Run: headless pygame with SDL's dummy video driver; simulated clock (each Clock.tick advances the game by its frame time, no real sleeping); random seed 0; keys injected as events and as key.get_pressed() state; no mouse input.
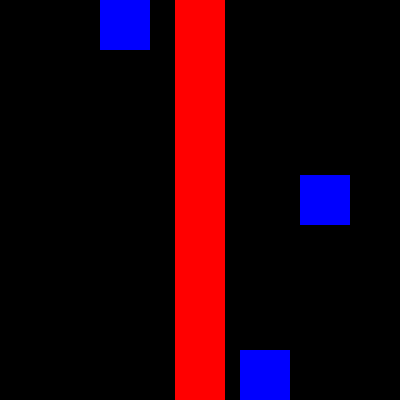
Frame 1 of 4 · flips 1–60 · no input
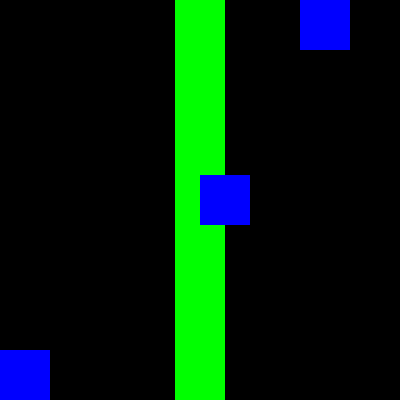
Frame 2 of 4 · flips 61–180 · tapped SPACE, RETURN · held RIGHT (→), D
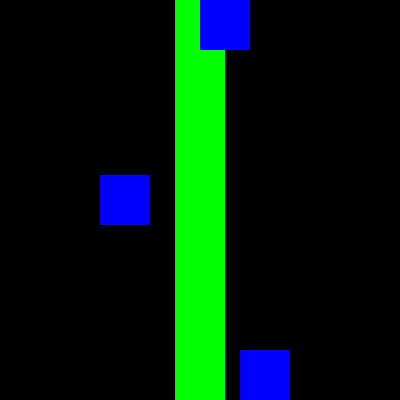
Frame 3 of 4 · flips 181–300 · held DOWN (↓), S
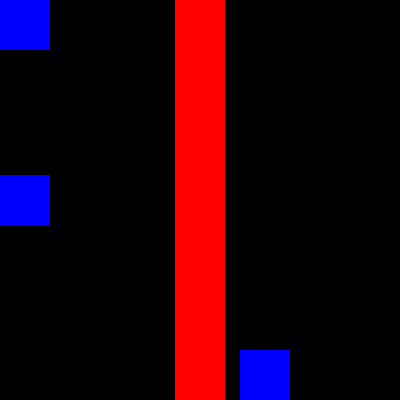
Frame 4 of 4 · flips 301–420 · held LEFT (←), A, UP (↑), W

The pygame program that drew these frames:

import pygame, sys
from pygame.locals import *

pygame.init()

resolution = (400, 400)
screen = pygame.display.set_mode(resolution)
clock = pygame.time.Clock()

original = 0

#still rect
red_square = pygame.Surface((50, 400))
red_square.fill((255, 0, 0))
rect_red = red_square.get_rect()
rect_red.centerx = resolution[0] // 2
rect_red.top = 0

blue_square = pygame.Surface((50, 50))
blue_square.fill((0, 0, 255))
rect_blue = blue_square.get_rect()
rect_blue.left = 0
rect_blue.centery = resolution[1] // 2

blue_square2 = pygame.Surface((50, 50))
blue_square2.fill((0, 0, 255))
rect_blue2 = blue_square2.get_rect()
rect_blue2.left = 0
rect_blue2.bottom = resolution[1]

blue_square3 = pygame.Surface((50, 50))
blue_square3.fill((0, 0, 255))
rect_blue3 = blue_square3.get_rect()
rect_blue3.left = 0
rect_blue3.top = 0




speed = 5
dir_blue = 1
dir_blue2 = 4
dir_blue3 = 2
while True:
    keys = pygame.key.get_pressed()
    for event in pygame.event.get():
        if event.type == QUIT:
            sys.exit(0)
    if keys[K_ESCAPE]:
            sys.exit(0)

 
    
    #movmenent
    rect_blue.x += speed * dir_blue
    rect_blue2.x += speed * dir_blue2
    rect_blue3.x += speed * dir_blue3

    # back and fourth
    if rect_blue.right >= resolution[0] or rect_blue.left <= 0:
        dir_blue *= -1
    if rect_blue2.right >= resolution[0] or rect_blue2.left <= 0:
        dir_blue2 *= -1
    if rect_blue3.right >= resolution[0] or rect_blue3.left <= 0:
        dir_blue3 *= -1

   #color change 
    if rect_blue.colliderect(rect_red) or rect_blue2.colliderect(rect_red) or rect_blue3.colliderect(rect_red):
        red_square.fill((0,255,0))
    else:
        red_square.fill((255,0,0))

    screen.fill((original, original, original))
    screen.blit(red_square, rect_red.topleft)
    screen.blit(blue_square, rect_blue.topleft)
    screen.blit(blue_square2,rect_blue2.topleft)
    screen.blit(blue_square3,rect_blue3.topleft)
    pygame.display.flip()
    clock.tick(60)
